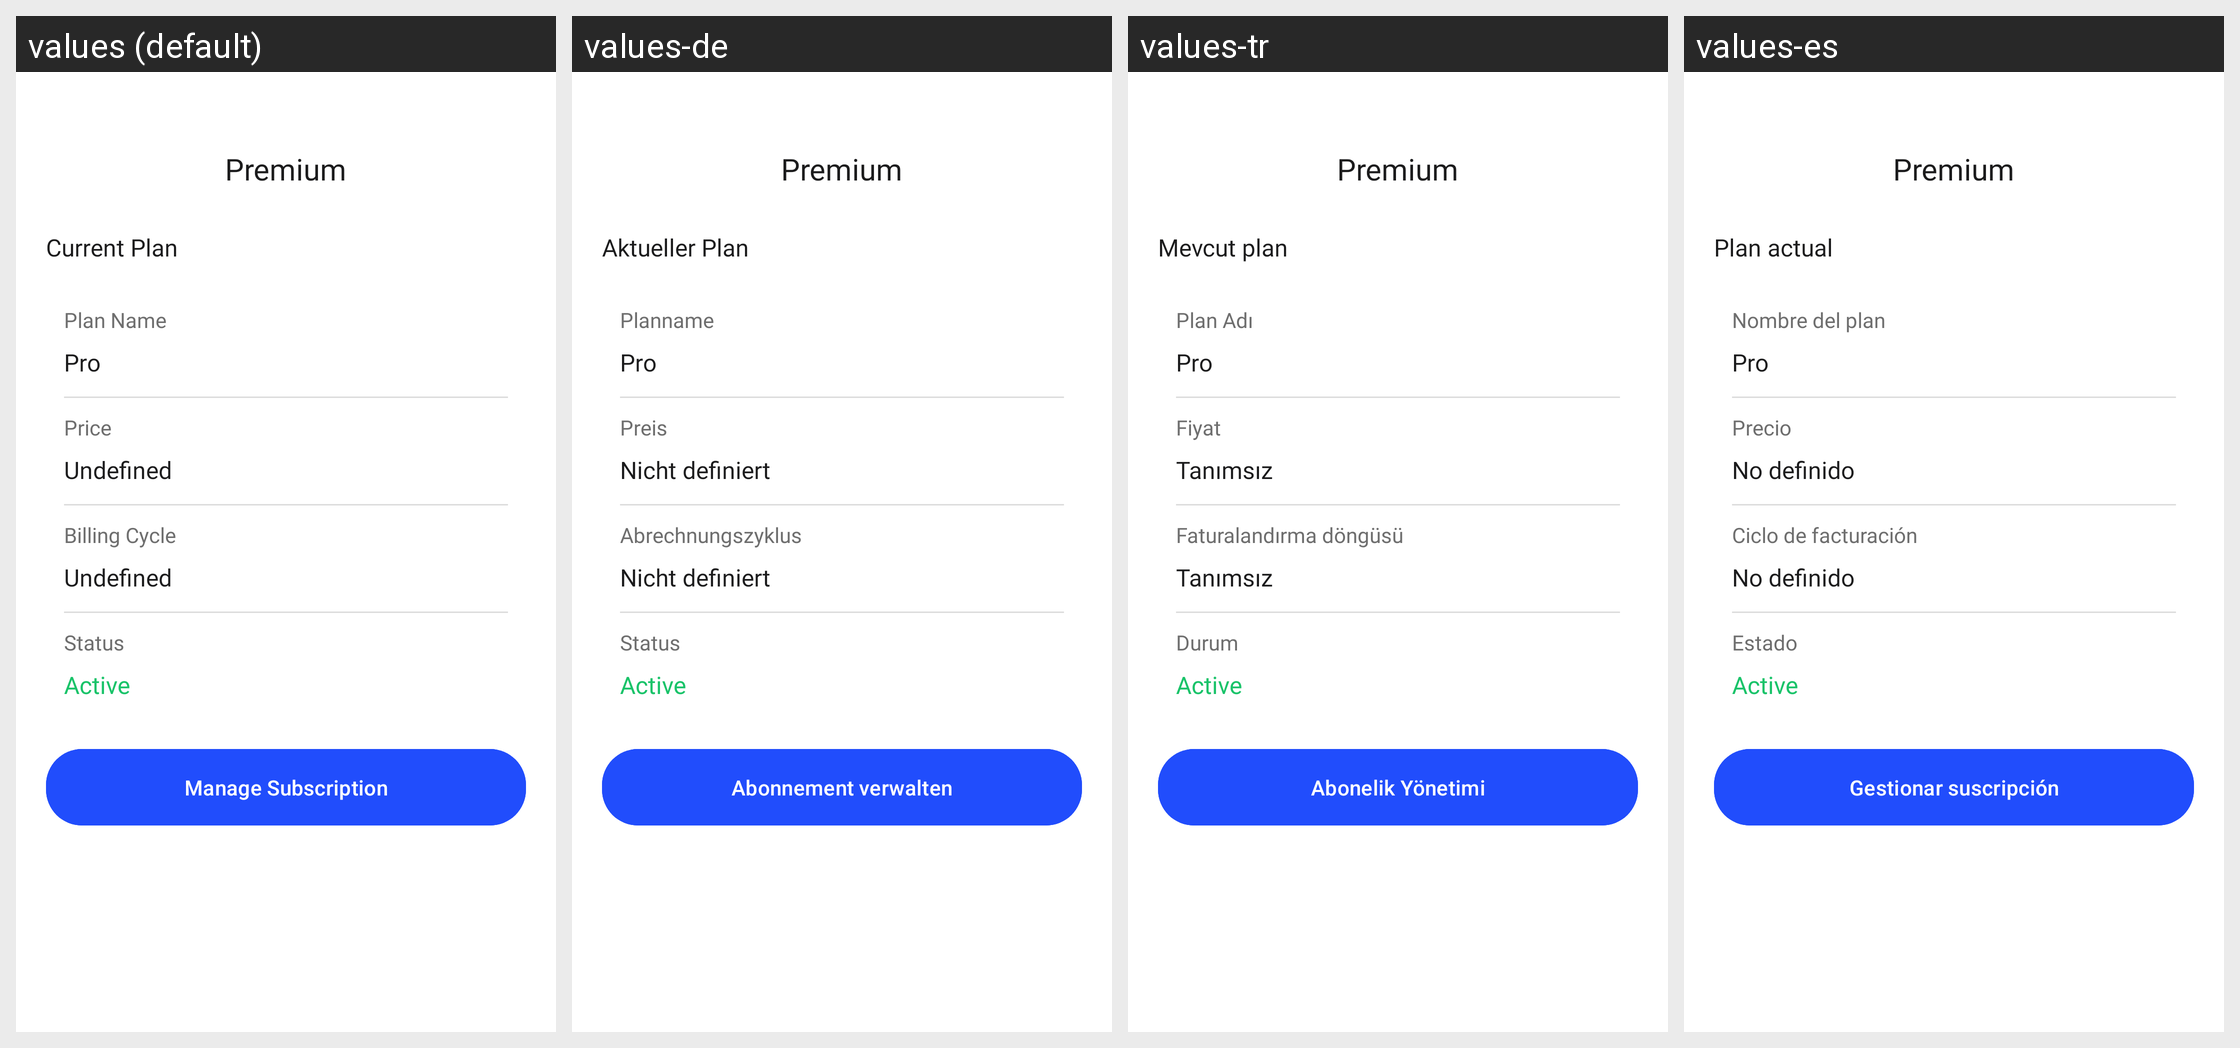

Translations of the strings shown on this Android screen, per locale in the grid:
Android screen res/layout/activity_premium.xml rendered under 4 locales, left to right: values (default), values-de, values-tr, values-es. Device: Nexus 5 (rendered at 1080×1920; each locale shown at half size, 540×960, under a caption strip naming it); theme Theme.TTSApp.
Other locales in the repository, not shown: values-ar, values-fr, values-hi, values-in, values-ja, values-pt, values-ru, values-ur, values-vi, values-zh.
Strings drawn on this screen, with the default value and each locale's value (text and hints the layout hard-codes, and strings that could not be matched under every locale, appear in the picture but are not listed):

premium
  values: Premium
  values-de: Premium
  values-tr: Premium
  values-es: Premium

current_plan
  values: Current Plan
  values-de: Aktueller Plan
  values-tr: Mevcut plan
  values-es: Plan actual

plan_name
  values: Plan Name
  values-de: Planname
  values-tr: Plan Adı
  values-es: Nombre del plan

pro
  values: Pro
  values-de: Pro  [not translated; the default value is used]
  values-tr: Pro  [not translated; the default value is used]
  values-es: Pro  [not translated; the default value is used]

price
  values: Price
  values-de: Preis
  values-tr: Fiyat
  values-es: Precio

undefined
  values: Undefined
  values-de: Nicht definiert
  values-tr: Tanımsız
  values-es: No definido

billing_cycle
  values: Billing Cycle
  values-de: Abrechnungszyklus
  values-tr: Faturalandırma döngüsü
  values-es: Ciclo de facturación

status
  values: Status
  values-de: Status
  values-tr: Durum
  values-es: Estado

subscription_management
  values: Manage Subscription
  values-de: Abonnement verwalten
  values-tr: Abonelik Yönetimi
  values-es: Gestionar suscripción
